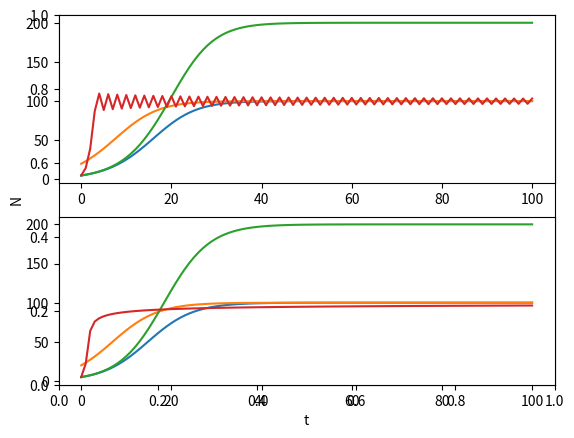

Generate this figure with matplotlib:
import matplotlib.pyplot as plt

def logWachstumEuler(r, h, K, N0, Tend):
    N=[N0]
    for k in range(0,Tend):
        t=k*h
        N.append(N[-1]+h*f(N[-1], r, K, t))
    return N

def logWachstumHeun(r, h, K, N0, Tend):
    N=[N0]
    for k in range(0,Tend):
        t=k*h
        N_P = N[-1]+h*f(N[-1], r, K, t)
        N.append(0.5*N[-1] + 0.5*(N_P + h*f(N_P, r, K, (k+1)*h)))
    return N

def f(Nt, r, K, t):
    return r*Nt*(1-Nt/K)

print("Hello there, fellow ghost!")
plt.ylabel('N')
plt.xlabel('t')
plt.subplot(211)
plt.plot(logWachstumEuler(20, 0.01, 100, 5, 100))
plt.plot(logWachstumEuler(20, 0.01, 100, 20, 100))
plt.plot(logWachstumEuler(20, 0.01, 200, 5., 100))
plt.plot(logWachstumEuler(20, 0.1, 100, 5., 100))
plt.subplot(212)
plt.plot(logWachstumHeun(20, 0.01, 100, 5, 100))
plt.plot(logWachstumHeun(20, 0.01, 100, 20, 100))
plt.plot(logWachstumHeun(20, 0.01, 200, 5., 100))
plt.plot(logWachstumHeun(20, 0.1, 100, 5., 100))
plt.show()